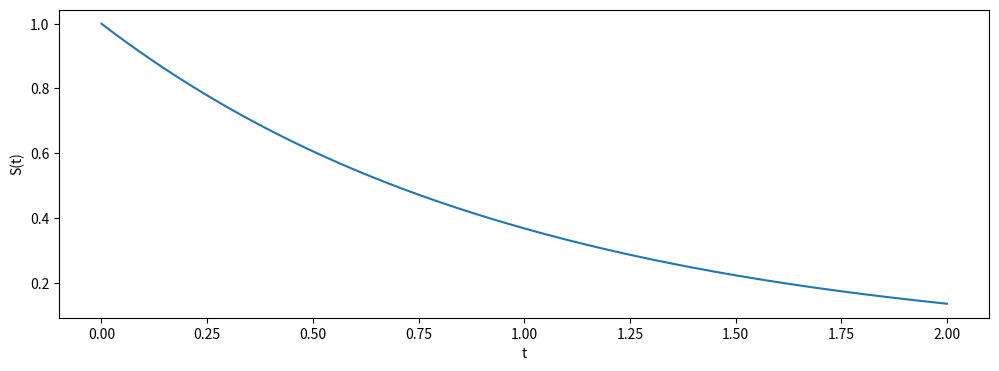

Generate this figure with matplotlib:
import numpy as np 
import matplotlib.pyplot as plt 
import scipy 

from scipy.integrate import solve_ivp 

F = lambda t, s: -s 

t_eval = np.arange(0, 2.01, 0.01) 
sol = solve_ivp(F, [0, 2], [1], t_eval=t_eval) 

plt.figure(figsize = (12, 4)) 
plt.plot(sol.t, sol.y[0]) 
plt.xlabel('t') 
plt.ylabel('S(t)') 
plt.show() 